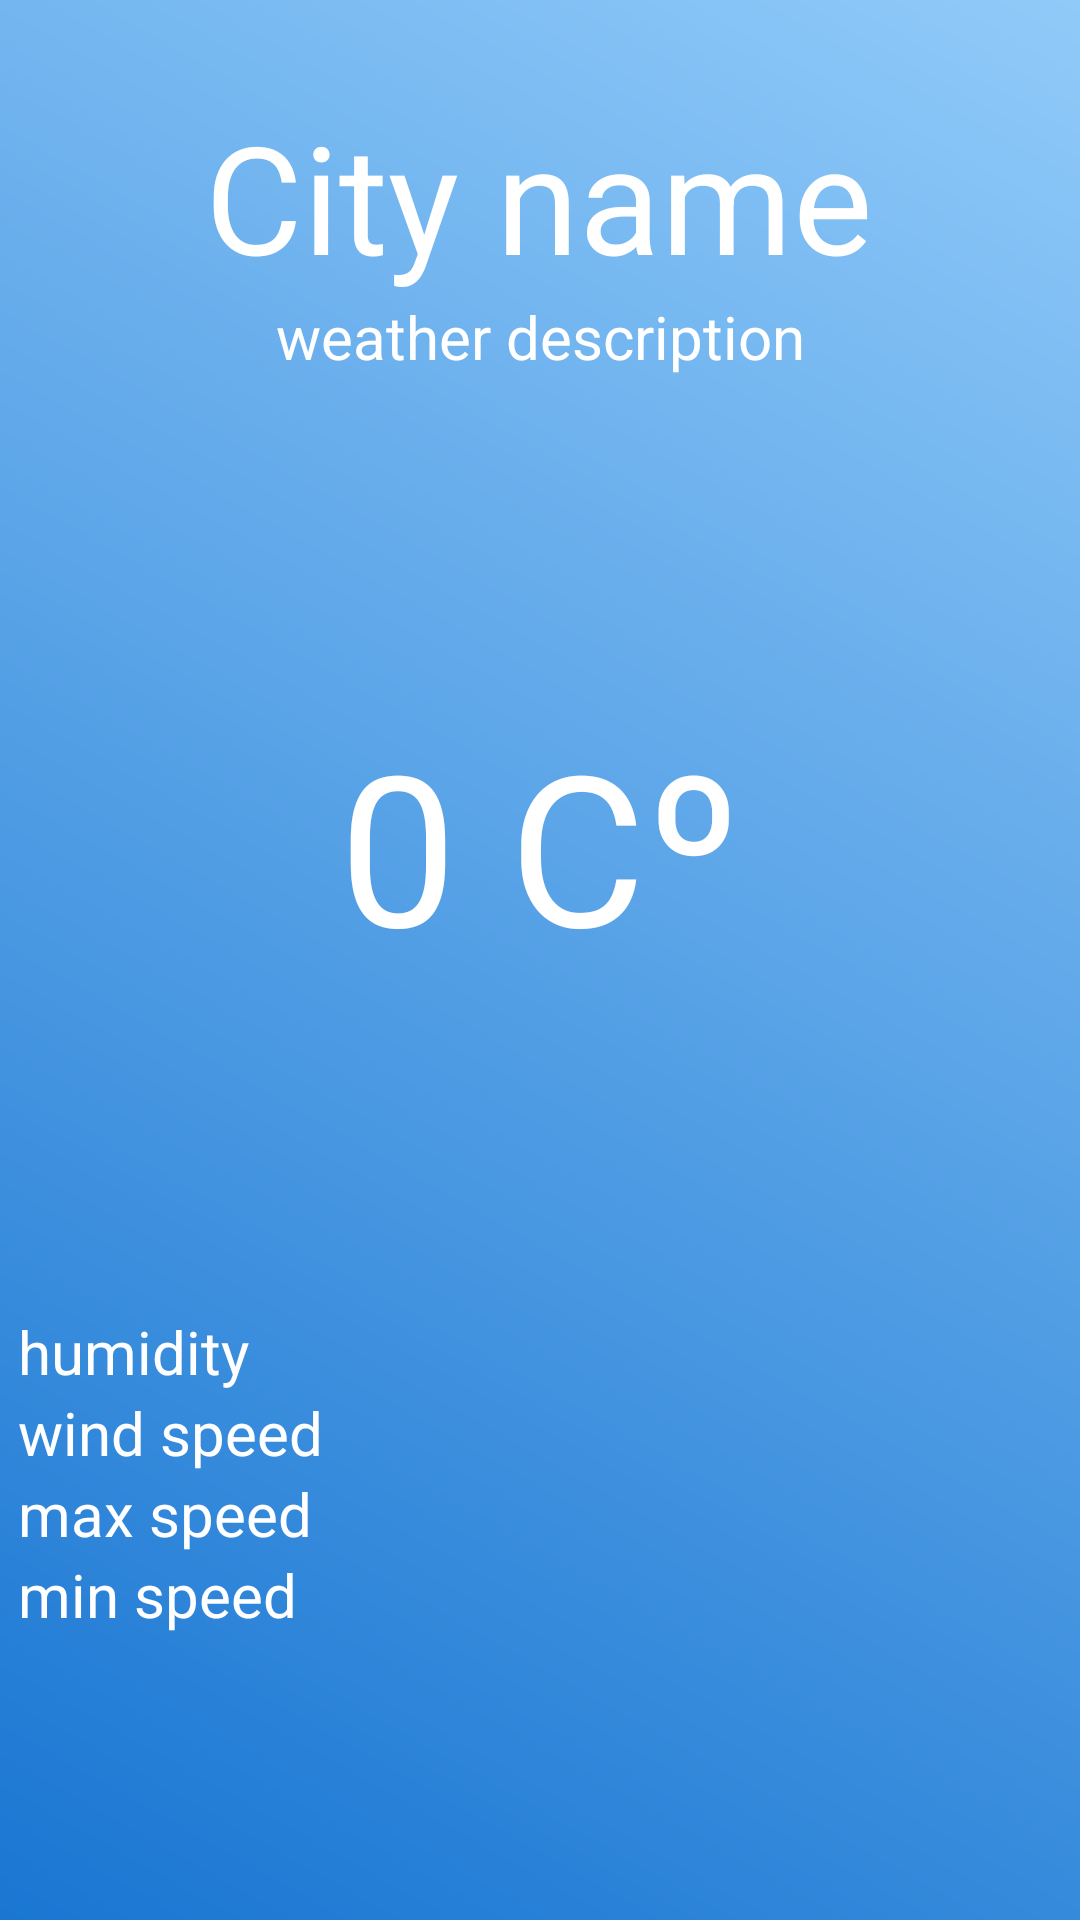

Here is an Android app screen rendered from its layout file. Give the layout XML and the strings, colors and styles it references.
<!-- AndroidManifest.xml: application theme Theme.WeatherApp -->
<!-- res/layout/activity_weather_screen.xml -->
<?xml version="1.0" encoding="utf-8"?>
<androidx.constraintlayout.widget.ConstraintLayout xmlns:android="http://schemas.android.com/apk/res/android"
    xmlns:app="http://schemas.android.com/apk/res-auto"
    xmlns:tools="http://schemas.android.com/tools"
    android:layout_width="match_parent"
    android:layout_height="match_parent"
    tools:context=".ui.home.HomeFragment"
    android:background="@drawable/bg_screen"
    >

    <TextView
        android:id="@+id/weather_screen_cityName"
        android:layout_width="wrap_content"
        android:layout_height="wrap_content"
        android:layout_marginTop="32dp"
        android:text="City name"
        android:textSize="50sp"
        android:textColor="@color/white"
        app:layout_constraintEnd_toEndOf="parent"
        app:layout_constraintHorizontal_bias="0.498"
        app:layout_constraintStart_toStartOf="parent"
        app:layout_constraintTop_toTopOf="parent" />

    <TextView
        android:id="@+id/weather_screen_weather_desc"
        android:layout_width="wrap_content"
        android:layout_height="wrap_content"
        android:text="weather description"
        android:textSize="20sp"
        android:textColor="@color/white"
        app:layout_constraintEnd_toEndOf="parent"
        app:layout_constraintStart_toStartOf="parent"
        app:layout_constraintTop_toBottomOf="@+id/weather_screen_cityName" />

    <TextView
        android:id="@+id/weather_screen_degrees"
        android:layout_width="wrap_content"
        android:layout_height="wrap_content"
        android:text="0 Cº"
        android:textColor="@color/white"
        android:textSize="70sp"
        app:layout_constraintBottom_toTopOf="@+id/weather_screen_constraintLayout"
        app:layout_constraintEnd_toEndOf="parent"
        app:layout_constraintStart_toStartOf="parent"
        app:layout_constraintTop_toBottomOf="@+id/weather_screen_weather_desc" />

    <androidx.constraintlayout.widget.ConstraintLayout
        android:id="@+id/weather_screen_constraintLayout"
        android:layout_width="409dp"
        android:layout_height="203dp"
        app:layout_constraintBottom_toBottomOf="parent"
        app:layout_constraintEnd_toEndOf="parent"
        app:layout_constraintStart_toStartOf="parent">


        <TextView
            android:id="@+id/weather_screen_humidity"
            android:layout_width="wrap_content"
            android:layout_height="wrap_content"
            android:layout_marginStart="30dp"
            android:text="humidity"
            android:textSize="20sp"
            android:textColor="@color/white"
            app:layout_constraintStart_toStartOf="parent"
            app:layout_constraintTop_toTopOf="parent" />

        <TextView
            android:id="@+id/weather_screen_wind_speed"
            android:layout_width="wrap_content"
            android:layout_height="wrap_content"
            android:text="wind speed"
            android:textSize="20sp"
            android:textColor="@color/white"
            app:layout_constraintStart_toStartOf="@+id/weather_screen_humidity"
            app:layout_constraintTop_toBottomOf="@+id/weather_screen_humidity" />

        <TextView
            android:id="@+id/weather_screen_max_temp"
            android:layout_width="wrap_content"
            android:layout_height="wrap_content"
            android:text="max speed"
            android:textSize="20sp"
            android:textColor="@color/white"
            app:layout_constraintStart_toStartOf="@+id/weather_screen_wind_speed"
            app:layout_constraintTop_toBottomOf="@+id/weather_screen_wind_speed" />

        <TextView
            android:id="@+id/weather_screen_min_temp"
            android:layout_width="wrap_content"
            android:layout_height="wrap_content"
            android:text="min speed"
            android:textSize="20sp"
            android:textColor="@color/white"
            app:layout_constraintStart_toStartOf="@+id/weather_screen_max_temp"
            app:layout_constraintTop_toBottomOf="@+id/weather_screen_max_temp" />

    </androidx.constraintlayout.widget.ConstraintLayout>

    <ImageView
        android:id="@+id/delete_city_button"
        android:layout_width="40dp"
        android:layout_height="40dp"
        android:layout_marginEnd="20dp"
        android:layout_marginTop="20dp"
        android:src="@drawable/ic_baseline_delete_24"
        app:layout_constraintEnd_toEndOf="parent"
        app:layout_constraintTop_toTopOf="@+id/weather_screen_cityName"
        app:tint="@color/white" />


</androidx.constraintlayout.widget.ConstraintLayout>
<!-- resources referenced by this layout -->
<resources>
  <color name="white">#FFFFFFFF</color>
  <!-- drawable bg_screen (drawable) -->
  <?xml version="1.0" encoding="utf-8"?>
  <shape xmlns:android="http://schemas.android.com/apk/res/android"
      android:shape="rectangle">
      <gradient
          android:angle="225"
          android:startColor="@color/md_blue_200"
          android:endColor="@color/md_blue_700"
          />
  </shape>
  <style name="Theme.WeatherApp" parent="Theme.MaterialComponents.DayNight.DarkActionBar">
          
          <item name="colorPrimary">@color/md_blue_500</item>
          <item name="colorPrimaryVariant">@color/md_blue_500</item>
          <item name="colorOnPrimary">@color/white</item>
          
          <item name="colorSecondary">@color/teal_200</item>
          <item name="colorSecondaryVariant">@color/teal_700</item>
          <item name="colorOnSecondary">@color/black</item>
          
          <item name="android:statusBarColor" tools:targetApi="l">?attr/colorPrimaryVariant</item>
          
      </style>
  <color name="md_blue_200">#90CAF9</color>
  <color name="md_blue_700">#1976D2</color>
  <color name="md_blue_500">#2196F3</color>
  <color name="teal_200">#FF03DAC5</color>
  <color name="teal_700">#FF018786</color>
  <color name="black">#FF000000</color>
</resources>
